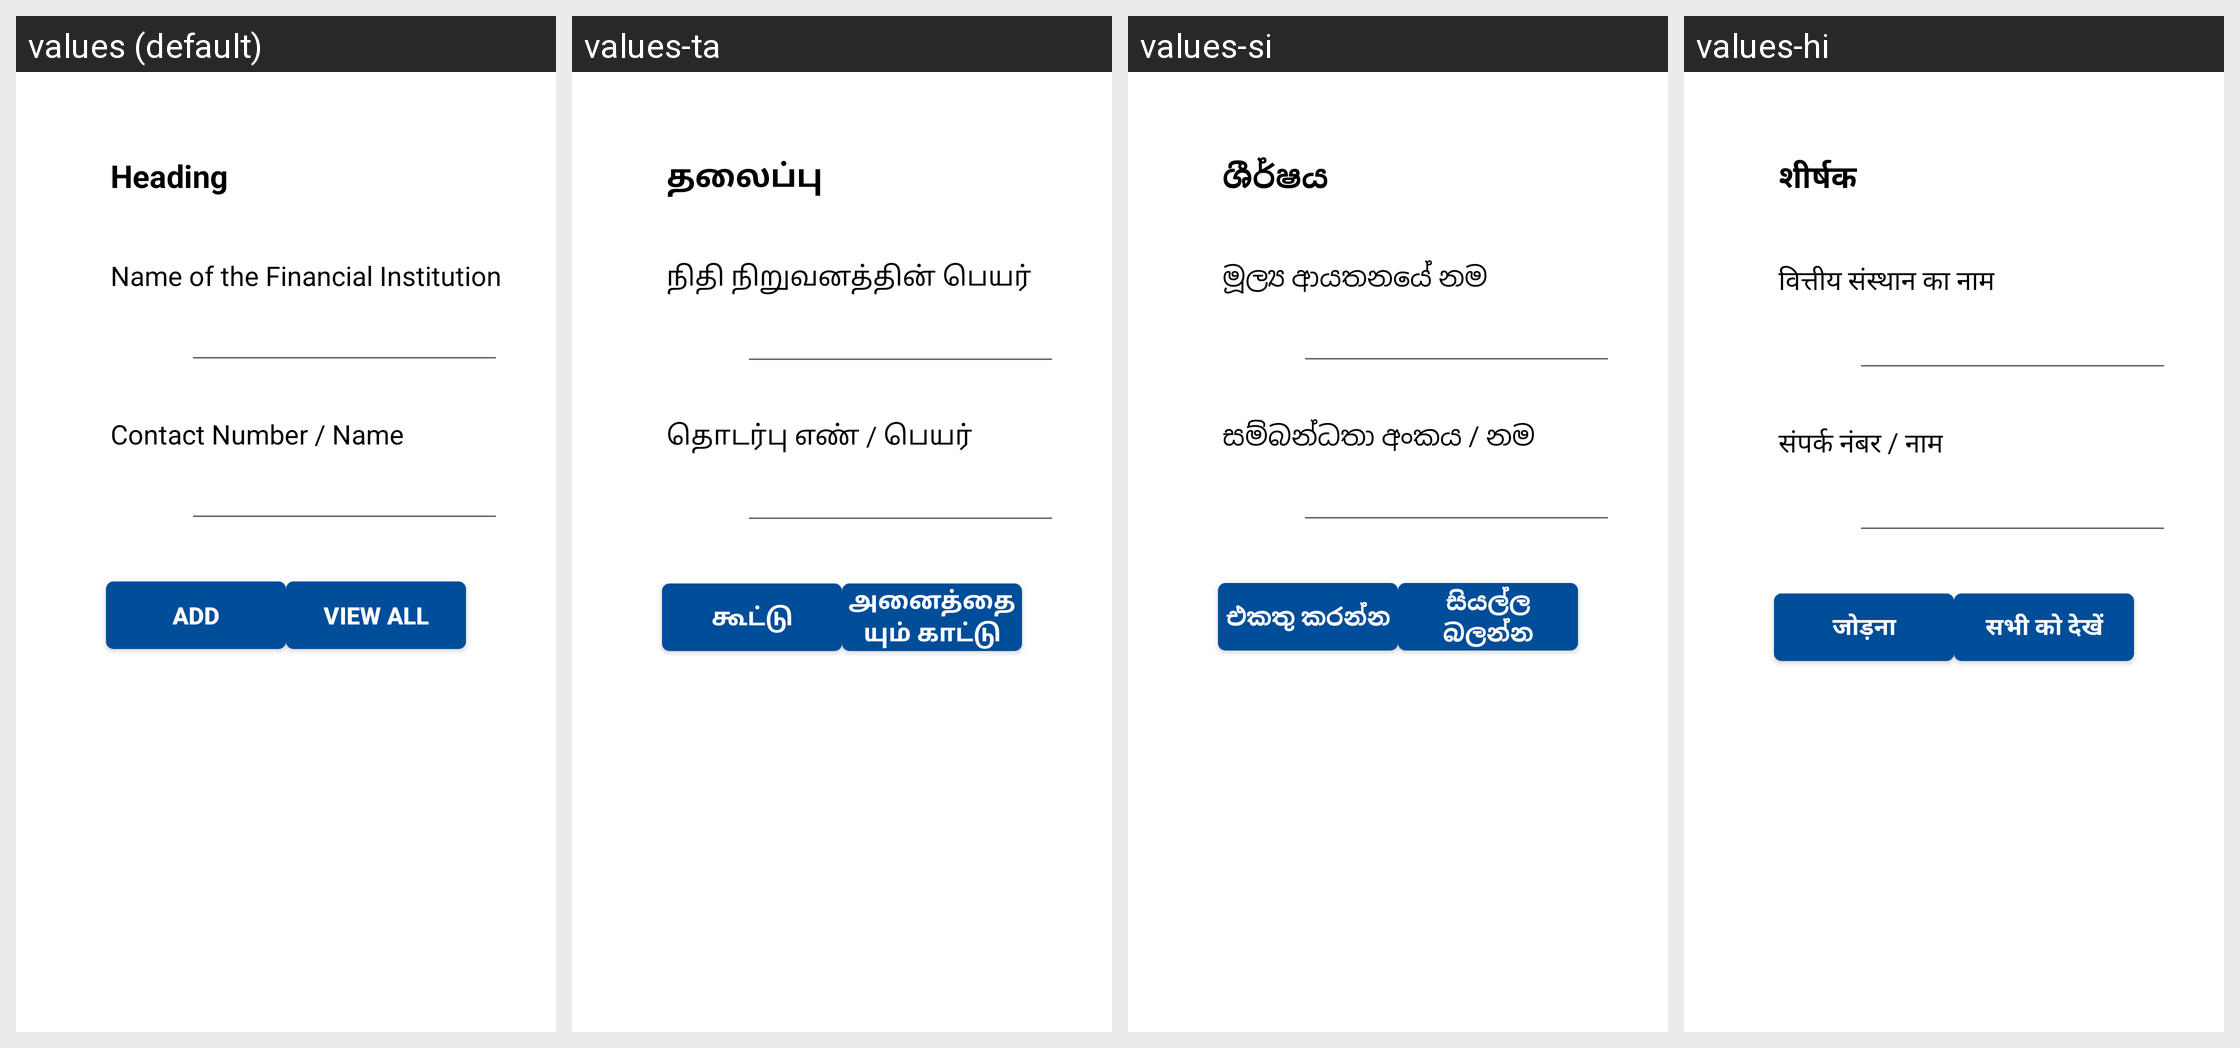

This grid shows one Android layout under several languages. Give, for every string resource on the screen, its name, the default text and each shown locale's text.
Android screen res/layout/fragment_sms_integration.xml rendered under 4 locales, left to right: values (default), values-ta, values-si, values-hi. Device: Nexus 5 (rendered at 1080×1920; each locale shown at half size, 540×960, under a caption strip naming it); theme AppTheme.
Other locales in the repository, not shown: values-en, values-fr, values-it, values-ja, values-ko, values-nl, values-zh.
Strings drawn on this screen, with the default value and each locale's value (text and hints the layout hard-codes, and strings that could not be matched under every locale, appear in the picture but are not listed):

Heading
  values: Heading
  values-ta: தலைப்பு
  values-si: ශීර්ෂය
  values-hi: शीर्षक

Institute
  values: Name of the Financial Institution
  values-ta: நிதி நிறுவனத்தின் பெயர்
  values-si: මූල්‍ය ආයතනයේ නම
  values-hi: वित्तीय संस्थान का नाम

ContactNoName
  values: Contact Number / Name
  values-ta: தொடர்பு எண் / பெயர்
  values-si: සම්බන්ධතා අංකය / නම
  values-hi: संपर्क नंबर / नाम

AddBTN
  values: Add
  values-ta: கூட்டு
  values-si: එකතු කරන්න
  values-hi: जोड़ना

ViewAllBTN
  values: View All
  values-ta: அனைத்தையும் காட்டு
  values-si: සියල්ල බලන්න
  values-hi: सभी को देखें
